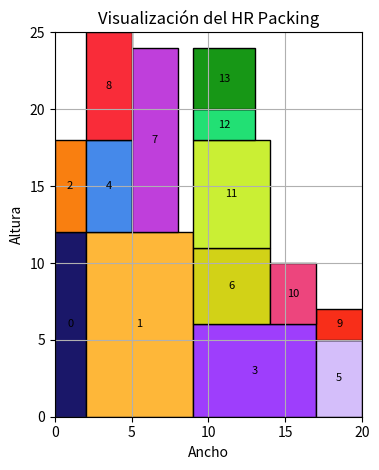

Here is the Python script that generated this plot:
import matplotlib.pyplot as plt
import matplotlib.patches as patches
import random

def visualizar_packing(placements, container_width, container_height=None):
    fig, ax = plt.subplots()
    colors = {}

    used_heights = [pos[1] + rect[1] for rect, pos in placements]
    max_height = max(used_heights) if used_heights else 0
    container_height = container_height or max_height

    # Dibujar contenedor
    ax.set_xlim(0, container_width)
    ax.set_ylim(0, container_height)
    ax.set_aspect('equal')
    ax.set_title("Visualización del HR Packing")
    ax.set_xlabel("Ancho")
    ax.set_ylabel("Altura")

    for i, (rect, pos) in enumerate(placements):
        w, h = rect
        x, y = pos
        color = colors.get(rect)
        if color is None:
            color = [random.random() for _ in range(3)]
            colors[rect] = color
        ax.add_patch(patches.Rectangle((x, y), w, h, linewidth=1, edgecolor='black', facecolor=color, label=f"{rect}"))
        ax.text(x + w/2, y + h/2, f"{i}", fontsize=8, ha='center', va='center', color='black')

    plt.grid(True)
    plt.tight_layout()
    plt.show()




# ----------------------------
# 1. Datos del problema
# ----------------------------
container_width = 20
container_height = 20  # referencia, no se impone como límite

rectangles_c1p1 = [
    (2, 12), (7, 12), (8, 6), (3, 6),
    (3, 5), (5, 5), (3, 12), (3, 7),
    (5, 7), (2, 6), (3, 2), (4, 2),
    (3, 4), (4, 4), (9, 2), (11, 2)
]

initial_space = [(0, 0, container_width, 1000)]  # altura infinita simulada

# ----------------------------
# 2. Funciones del algoritmo HR (simplificado)
# ----------------------------
def rect_fits_in_space(rect, space):
    rw, rh = rect
    x, y, w, h = space
    return rw <= w and rh <= h

def place_rect(space, rect):
    if rect_fits_in_space(rect, space):
        return True, (space[0], space[1])  # bottom-left
    return False, (-1, -1)

def divide_space(space, rect, pos):
    x, y, w, h = space
    rw, rh = rect
    rx, ry = pos
    s1 = (rx + rw, y, x + w - (rx + rw), h)
    s2 = (x, ry + rh, rw, y + h - (ry + rh))
    return s1, s2

def hr_packing(spaces, rects):
    placed = []
    rects = rects.copy()
    while rects:
        placed_flag = False
        for space in spaces:
            for i, rect in enumerate(rects):
                if rect_fits_in_space(rect, space):
                    ok, pos = place_rect(space, rect)
                    if ok:
                        placed.append((rect, pos))
                        s1, s2 = divide_space(space, rect, pos)
                        rects.pop(i)
                        spaces.remove(space)
                        spaces.extend([s1, s2])
                        placed_flag = True
                        break
            if placed_flag:
                break
        if not placed_flag:
            break
    return placed

# ----------------------------
# 3. Ejecutar
# ----------------------------
placements = hr_packing(initial_space, rectangles_c1p1)

print("\nResultado de HR Packing:")
for rect, pos in placements:
    print(f"Rectángulo {rect} colocado en {pos}")

visualizar_packing(placements, container_width)
